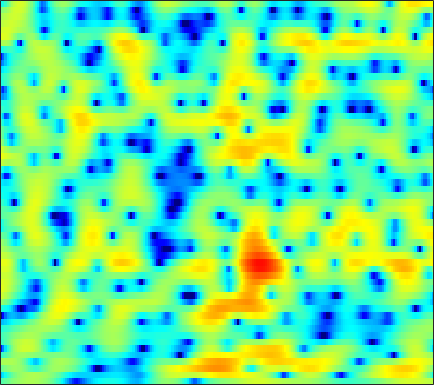

The data file committed next to this chart (first rows):
-2.2356, -1.8155, -1.2737, -0.77601, -0.4276, 0.0041315, 0.39798, 0.67205, 0.98647, 1.2537, 1.4651, 1.5953, 1.7233, 1.7911, 1.7996, 1.7569, 1.6671, 1.5529, 1.3467, 1.0645, 0.69313, 0.36271, -0.15407, -0.77158
-7.954, -6.441, -4.721, -3.293, -2.394, -1.381, -0.559, -0.04901, 0.5122, 0.9551, 1.292, 1.485, 1.674, 1.795, 1.847, 1.87, 1.844, 1.79, 1.679, 1.516, 1.298, 1.089, 0.7504, 0.3313
-1.081, -0.6821, -0.1408, 0.3518, 0.6546, 0.9565, 1.11, 1.123, 0.9917, 0.688, 0.215, -0.2515, -0.9957, -1.8, -2.37, -2.923, -3.066, -2.865, -2.274, -1.501, -0.7131, -0.185, 0.395, 0.8304
1.618, 1.643, 1.688, 1.732, 1.743, 1.7, 1.556, 1.36, 0.9588, 0.358, -0.478, -1.291, -2.659, -4.353, -5.774, -7.479, -7.977, -7.231, -5.476, -3.693, -2.184, -1.264, -0.2908, 0.4386
-3.164, -2.814, -2.118, -1.31, -0.7078, 0.004203, 0.5728, 0.895, 1.183, 1.311, 1.302, 1.208, 1.001, 0.732, 0.519, 0.2423, 0.0188, -0.1052, -0.2231, -0.2856, -0.3045, -0.3017, -0.2836, -0.2469
-15.39, -10.93, -6.634, -3.718, -2.069, -0.3591, 0.9259, 1.669, 2.422, 2.939, 3.254, 3.368, 3.372, 3.216, 3.001, 2.58, 2.006, 1.465, 0.5686, -0.5434, -1.885, -3.038, -4.667, -6.018
-3.237, -2.765, -1.974, -1.091, -0.418, 0.4366, 1.203, 1.702, 2.259, 2.68, 2.957, 3.076, 3.106, 2.986, 2.792, 2.386, 1.794, 1.21, 0.2247, -1.042, -2.627, -4.049, -6.167, -8.057
-2.736, -2.387, -1.904, -1.396, -1.004, -0.4871, 0.0001516, 0.3438, 0.7593, 1.117, 1.402, 1.567, 1.714, 1.775, 1.758, 1.651, 1.447, 1.235, 0.8796, 0.452, -0.01976, -0.3753, -0.8149, -1.173
-4.102, -3.878, -3.526, -3.116, -2.784, -2.321, -1.854, -1.508, -1.067, -0.6476, -0.2517, 0.02815, 0.374, 0.6821, 0.889, 1.131, 1.32, 1.426, 1.53, 1.576, 1.571, 1.534, 1.441, 1.3
-8.299, -8.08, -7.398, -6.547, -5.94, -5.255, -4.689, -4.326, -3.889, -3.443, -2.947, -2.535, -1.949, -1.312, -0.8242, -0.1695, 0.4676, 0.9186, 1.48, 1.98, 2.402, 2.661, 2.913, 3.047
-21.89, -15.93, -11.61, -9.445, -8.637, -8.283, -8.527, -8.978, -9.656, -9.972, -9.526, -8.745, -7.446, -6.137, -5.182, -3.954, -2.73, -1.808, -0.5932, 0.5731, 1.643, 2.359, 3.174, 3.812
-3.955, -4.407, -4.923, -5.566, -6.262, -7.649, -9.829, -12.24, -17.05, -23.42, -19.54, -16.24, -13.8, -12.73, -12.43, -12.11, -10.82, -9.037, -6.22, -3.557, -1.274, 0.1779, 1.792, 3.076
1.21, 0.6129, -0.2437, -1.219, -2.051, -3.299, -4.709, -5.809, -7.234, -8.488, -9.505, -10.19, -11.24, -12.73, -14.26, -16.71, -16.71, -13.97, -9.828, -6.349, -3.557, -1.819, 0.118, 1.694
3.38, 2.913, 2.213, 1.408, 0.7407, -0.2318, -1.275, -2.113, -3.258, -4.419, -5.604, -6.485, -7.629, -8.687, -9.292, -9.668, -9.484, -8.889, -7.583, -5.916, -4.109, -2.763, -1.101, 0.3599
4.204, 3.908, 3.407, 2.801, 2.272, 1.464, 0.5487, -0.2248, -1.353, -2.616, -4.032, -5.21, -7.005, -9.125, -10.98, -13.77, -15.54, -14.62, -11.46, -8.284, -5.65, -3.975, -2.077, -0.5297
3.869, 3.777, 3.513, 3.091, 2.671, 1.98, 1.146, 0.4469, -0.5955, -1.746, -3.023, -4.074, -5.636, -7.442, -9.014, -11.13, -12.35, -11.76, -9.515, -7.011, -4.853, -3.464, -1.914, -0.654
2.995, 3.164, 3.142, 2.837, 2.443, 1.715, 0.7968, 0.02763, -1.068, -2.111, -3.008, -3.541, -4.057, -4.368, -4.489, -4.51, -4.348, -4.086, -3.548, -2.894, -2.225, -1.74, -1.161, -0.6291
3.418, 3.758, 3.842, 3.51, 2.997, 1.936, 0.4133, -1.069, -3.492, -6.212, -7.973, -7.643, -5.863, -4.038, -2.901, -1.777, -0.9977, -0.5959, -0.2834, -0.2193, -0.3999, -0.6985, -1.299, -2.022
4.11, 4.313, 4.266, 3.869, 3.321, 2.257, 0.7273, -0.7585, -3.288, -6.316, -8.332, -7.535, -4.913, -2.586, -1.288, -0.02656, 0.7864, 1.114, 1.191, 0.8671, 0.08749, -0.8818, -2.831, -6.026
2.91, 2.85, 2.596, 2.174, 1.764, 1.114, 0.4103, -0.1293, -0.7932, -1.269, -1.435, -1.325, -0.9359, -0.3614, 0.07054, 0.5644, 0.8739, 0.9683, 0.8802, 0.5274, -0.09235, -0.7211, -1.736, -2.837
1.993, 1.644, 1.094, 0.465, -0.01917, -0.6304, -1.089, -1.294, -1.314, -1.075, -0.6376, -0.2449, 0.3155, 0.8416, 1.192, 1.547, 1.737, 1.77, 1.653, 1.354, 0.885, 0.4462, -0.2336, -0.9614
1.24, 0.6454, -0.3288, -1.59, -2.768, -4.592, -6.228, -6.612, -5.469, -3.44, -1.492, -0.2528, 1.09, 2.077, 2.623, 3.119, 3.373, 3.399, 3.243, 2.88, 2.327, 1.788, 0.9279, -0.09873
-1.007, -1.251, -1.842, -2.941, -4.226, -6.834, -10.62, -12.22, -8.486, -4.314, -1.341, 0.2979, 1.914, 3.053, 3.632, 4.089, 4.237, 4.162, 3.833, 3.262, 2.47, 1.741, 0.6034, -0.7216
-5.411, -4.051, -2.924, -2.344, -2.145, -2.008, -1.829, -1.507, -0.7378, 0.291, 1.375, 2.142, 2.995, 3.604, 3.886, 4.013, 3.843, 3.531, 2.864, 1.916, 0.7041, -0.3481, -1.922, -3.596
-4.814, -3.618, -2.346, -1.389, -0.82, -0.1769, 0.4296, 0.8922, 1.522, 2.164, 2.777, 3.185, 3.623, 3.864, 3.898, 3.729, 3.262, 2.696, 1.628, 0.1671, -1.705, -3.41, -6.033, -8.914
-1.848, -1.605, -1.273, -0.9465, -0.6812, -0.2922, 0.2045, 0.6543, 1.315, 2.031, 2.73, 3.189, 3.665, 3.944, 3.988, 3.787, 3.271, 2.644, 1.45, -0.2166, -2.463, -4.631, -8.44, -14.03
-1.473, -1.688, -2.117, -2.683, -3.138, -3.555, -3.45, -2.872, -1.566, -0.03712, 1.396, 2.316, 3.28, 3.935, 4.216, 4.298, 4.048, 3.638, 2.799, 1.614, 0.0835, -1.275, -3.302, -5.386
-3.14, -3.541, -4.528, -6.26, -8.373, -13.48, -27.1, -15.24, -7.66, -3.533, -0.7824, 0.7374, 2.255, 3.295, 3.818, 4.218, 4.295, 4.162, 3.743, 3.079, 2.209, 1.448, 0.3477, -0.8007
-4.671, -4.708, -5.063, -5.714, -6.307, -6.95, -6.928, -6.205, -4.498, -2.563, -0.7809, 0.3746, 1.647, 2.615, 3.15, 3.62, 3.839, 3.85, 3.668, 3.282, 2.714, 2.183, 1.343, 0.3665
-5.218, -5.112, -5.009, -4.869, -4.683, -4.278, -3.642, -3.034, -2.064, -1.016, 0.02497, 0.762, 1.622, 2.329, 2.747, 3.14, 3.358, 3.408, 3.326, 3.075, 2.658, 2.232, 1.51, 0.6105
-6.149, -6.535, -6.783, -6.51, -5.961, -4.919, -3.717, -2.805, -1.663, -0.6298, 0.2802, 0.8705, 1.54, 2.071, 2.383, 2.699, 2.891, 2.952, 2.93, 2.786, 2.511, 2.214, 1.7, 1.034
-7.978, -10.72, -15.65, -15.14, -11.17, -7.171, -4.462, -2.955, -1.449, -0.3429, 0.455, 0.8939, 1.326, 1.629, 1.8, 1.984, 2.134, 2.223, 2.296, 2.303, 2.221, 2.098, 1.843, 1.486
-3.236, -4.752, -6.373, -6.347, -5.228, -3.354, -1.701, -0.7373, 0.1771, 0.7287, 0.9412, 0.9114, 0.6781, 0.345, 0.1208, -0.02572, 0.1013, 0.3627, 0.7771, 1.144, 1.367, 1.415, 1.337, 1.15
2.87, 2.395, 1.91, 1.669, 1.655, 1.8, 1.985, 2.072, 2.049, 1.743, 1.065, 0.2635, -1.359, -3.714, -5.883, -7.968, -6.636, -4.644, -2.463, -1.088, -0.4389, -0.3638, -0.7257, -1.468
4.758, 4.342, 3.812, 3.361, 3.088, 2.811, 2.591, 2.425, 2.126, 1.629, 0.8284, -0.06484, -1.75, -4.188, -6.45, -8.669, -7.316, -5.32, -3.209, -2.006, -1.639, -1.892, -3.015, -5.355
3.612, 2.886, 1.902, 1.013, 0.4956, 0.0906, 0.04875, 0.1837, 0.419, 0.6064, 0.6208, 0.4841, 0.1626, -0.267, -0.5757, -0.8202, -0.8037, -0.6635, -0.4422, -0.3478, -0.4992, -0.8117, -1.517, -2.479
1.223, -0.1733, -2.459, -5.258, -7.368, -8.404, -6.54, -4.678, -2.569, -1.012, 0.07248, 0.6529, 1.152, 1.444, 1.563, 1.641, 1.644, 1.603, 1.489, 1.297, 1.01, 0.7335, 0.3226, -0.07611
-0.1509, -1.672, -4.177, -7.388, -10.09, -11.45, -8.378, -5.817, -3.103, -1.134, 0.2986, 1.105, 1.869, 2.351, 2.565, 2.678, 2.631, 2.511, 2.251, 1.892, 1.442, 1.054, 0.4894, -0.1145
-0.4628, -1.543, -2.795, -3.638, -3.885, -3.609, -2.744, -1.851, -0.5391, 0.6863, 1.717, 2.31, 2.891, 3.204, 3.276, 3.176, 2.89, 2.575, 2.055, 1.451, 0.7886, 0.2459, -0.6008, -1.669
-2.612, -4.499, -6.435, -6.438, -5.282, -3.271, -1.389, -0.1446, 1.269, 2.395, 3.239, 3.663, 3.969, 3.967, 3.755, 3.208, 2.385, 1.606, 0.4772, -0.5989, -1.4, -1.793, -2.186, -2.667
-4.415, -7.627, -13.07, -11.58, -7.584, -3.753, -1.102, 0.3964, 1.916, 3.013, 3.72, 4.035, 4.119, 3.83, 3.339, 2.274, 0.6324, -1.079, -4.226, -8.483, -11.08, -9.054, -5.778, -3.632
-2.563, -3.291, -3.791, -3.568, -2.949, -1.776, -0.5004, 0.4054, 1.447, 2.253, 2.778, 2.982, 2.986, 2.656, 2.178, 1.187, -0.2699, -1.712, -4.111, -6.725, -7.923, -7.054, -4.965, -3.085
-3.925, -4.164, -4.053, -3.467, -2.819, -1.792, -0.7369, 0.000455, 0.852, 1.508, 1.956, 2.125, 2.168, 1.991, 1.727, 1.219, 0.578, 0.04825, -0.647, -1.201, -1.501, -1.508, -1.281, -0.942
-9.445, -10.17, -8.937, -6.444, -4.627, -2.596, -0.9859, -0.03964, 0.9236, 1.564, 1.934, 2.062, 2.058, 1.924, 1.771, 1.557, 1.372, 1.269, 1.165, 1.101, 1.053, 0.9963, 0.8602, 0.6134
-12.19, -14.47, -11.09, -6.583, -4.112, -1.661, 0.05882, 0.9859, 1.815, 2.231, 2.262, 2.083, 1.603, 0.9834, 0.5555, 0.2477, 0.3796, 0.7327, 1.372, 1.985, 2.432, 2.593, 2.524, 2.091
-4.232, -3.972, -3.192, -2.049, -1.1, 0.0915, 1.057, 1.584, 1.962, 1.946, 1.463, 0.7155, -0.8845, -3.451, -6.206, -9.863, -7.569, -4.386, -1.214, 0.8741, 2.191, 2.792, 3.155, 3.042
-4.026, -3.526, -2.775, -1.967, -1.345, -0.5911, 0.02897, 0.3599, 0.5773, 0.4792, 0.02185, -0.6214, -1.918, -3.777, -5.388, -6.822, -5.82, -4.045, -1.707, 0.1049, 1.377, 2.029, 2.555, 2.735
-6.638, -5.962, -4.95, -3.91, -3.176, -2.293, -1.569, -1.145, -0.7361, -0.5291, -0.516, -0.595, -0.8174, -1.073, -1.207, -1.188, -0.8543, -0.4235, 0.2752, 0.9774, 1.576, 1.923, 2.22, 2.348
-11.8, -10.2, -8.011, -6.136, -4.987, -3.746, -2.784, -2.21, -1.593, -1.103, -0.7122, -0.4467, -0.1418, 0.1536, 0.3692, 0.6739, 1.007, 1.269, 1.603, 1.898, 2.126, 2.234, 2.274, 2.205
-16.42, -12.2, -8.608, -6.307, -5.117, -4.027, -3.295, -2.879, -2.399, -1.855, -1.234, -0.7302, -0.04513, 0.6111, 1.055, 1.569, 1.981, 2.222, 2.453, 2.596, 2.639, 2.598, 2.454, 2.169
-4.867, -4.287, -3.482, -2.908, -2.744, -2.9, -3.494, -4.112, -4.762, -4.568, -3.325, -2.102, -0.5306, 0.7352, 1.476, 2.188, 2.637, 2.837, 2.973, 2.987, 2.904, 2.784, 2.532, 2.127
1.77, 1.798, 1.687, 1.283, 0.7007, -0.6155, -2.9, -5.734, -13.31, -18.32, -7.093, -3.502, -0.6136, 1.091, 1.855, 2.38, 2.479, 2.36, 2.052, 1.706, 1.472, 1.397, 1.34, 1.239
3.918, 3.956, 3.828, 3.459, 3.001, 2.118, 0.9645, 0.01325, -1.037, -1.355, -0.8142, -0.185, 0.5859, 1.001, 1.007, 0.5788, -0.3946, -1.504, -3.487, -5.605, -6.51, -5.815, -4.126, -2.685
3.302, 3.514, 3.635, 3.585, 3.44, 3.127, 2.72, 2.396, 1.987, 1.636, 1.343, 1.137, 0.7606, 0.1822, -0.4408, -1.623, -3.346, -5.13, -8.451, -13.43, -16.79, -13.2, -8.81, -6.124
2.352, 2.683, 2.997, 3.176, 3.233, 3.218, 3.102, 2.953, 2.674, 2.31, 1.833, 1.4, 0.6855, -0.2055, -0.9999, -2.234, -3.622, -4.721, -6.119, -7.185, -7.578, -7.362, -6.572, -5.569
1.505, 1.868, 2.302, 2.671, 2.898, 3.118, 3.221, 3.207, 3.058, 2.747, 2.258, 1.752, 0.9154, -0.1258, -1.044, -2.422, -3.893, -4.974, -6.22, -6.972, -7.064, -6.727, -5.925, -4.954
0.02214, 0.3814, 0.983, 1.674, 2.191, 2.793, 3.241, 3.449, 3.531, 3.363, 2.947, 2.458, 1.554, 0.3496, -0.7785, -2.636, -5.016, -7.217, -10.75, -13.7, -12.29, -9.8, -6.939, -4.76
-4.623, -4.365, -3.027, -1.187, 0.1207, 1.579, 2.643, 3.191, 3.596, 3.653, 3.376, 2.971, 2.142, 0.9842, -0.1033, -1.874, -4.098, -6.122, -9.317, -11.77, -10.49, -8.192, -5.4, -3.211
